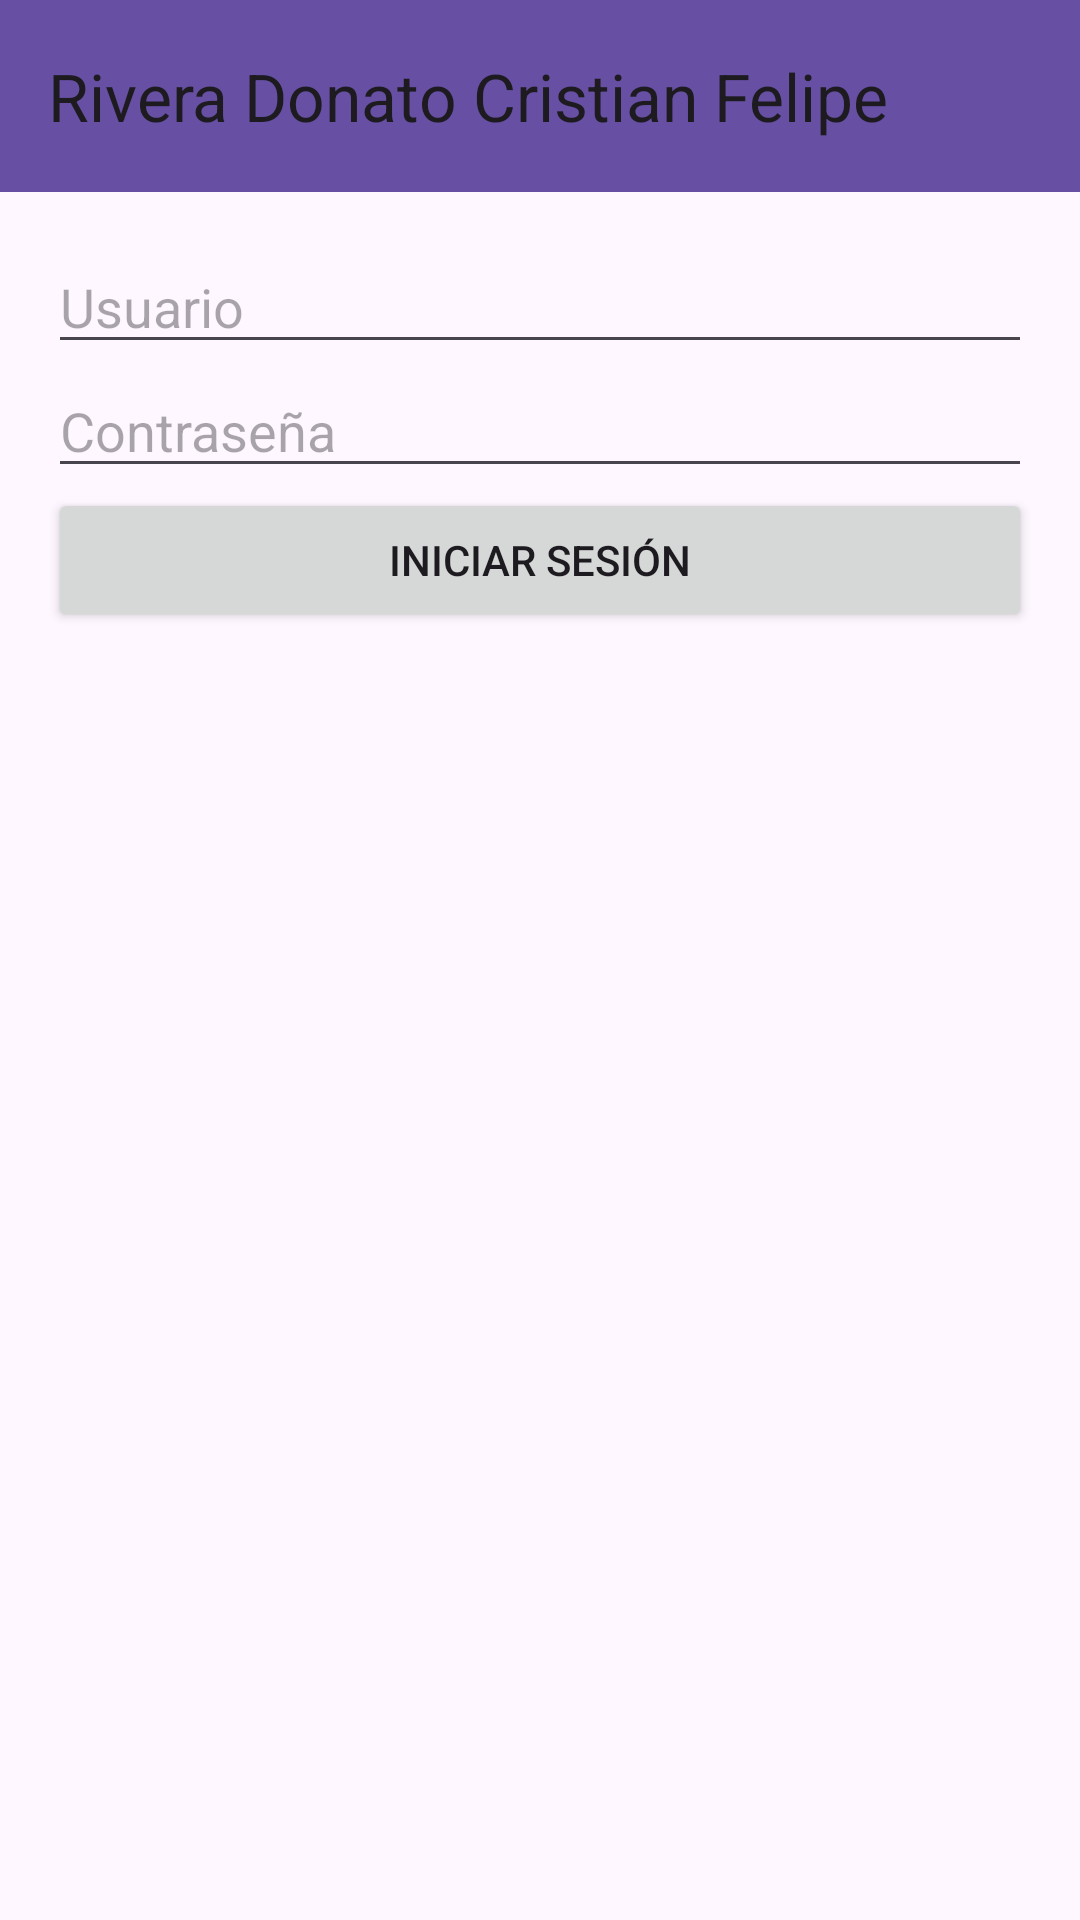

Android layout source for this screen:
<!-- AndroidManifest.xml: application theme Theme.RiveraDonatoCristianFelipe -->
<!-- res/layout/activity_main.xml -->
<?xml version="1.0" encoding="utf-8"?>
<androidx.coordinatorlayout.widget.CoordinatorLayout
    xmlns:android="http://schemas.android.com/apk/res/android"
    xmlns:app="http://schemas.android.com/apk/res-auto"
    xmlns:tools="http://schemas.android.com/tools"
    android:layout_width="match_parent"
    android:layout_height="match_parent"
    tools:context=".MainActivity">

    <com.google.android.material.appbar.AppBarLayout
        android:layout_width="match_parent"
        android:layout_height="wrap_content">

        <androidx.appcompat.widget.Toolbar
            android:id="@+id/toolbar"
            android:layout_width="match_parent"
            android:layout_height="?attr/actionBarSize"
            android:background="?attr/colorPrimary"
            app:title="Rivera Donato Cristian Felipe" />

    </com.google.android.material.appbar.AppBarLayout>

    <androidx.core.widget.NestedScrollView
        android:layout_width="match_parent"
        android:layout_height="match_parent"
        android:layout_gravity="fill_vertical"
        app:layout_behavior="@string/appbar_scrolling_view_behavior">

        <LinearLayout
            android:layout_width="match_parent"
            android:layout_height="wrap_content"
            android:orientation="vertical"
            android:padding="16dp">

            

            <EditText
                android:id="@+id/editTextUsername"
                android:layout_width="match_parent"
                android:layout_height="wrap_content"
                android:hint="Usuario"
                android:inputType="text" />

            <EditText
                android:id="@+id/editTextPassword"
                android:layout_width="match_parent"
                android:layout_height="wrap_content"
                android:hint="Contraseña"
                android:inputType="textPassword" />

            <Button
                android:id="@+id/buttonLogin"
                android:layout_width="match_parent"
                android:layout_height="wrap_content"
                android:text="Iniciar Sesión" />

        </LinearLayout>
    </androidx.core.widget.NestedScrollView>
</androidx.coordinatorlayout.widget.CoordinatorLayout>
<!-- resources referenced by this layout -->
<resources>
  <style name="Theme.RiveraDonatoCristianFelipe" parent="Base.Theme.RiveraDonatoCristianFelipe" />
  <style name="Base.Theme.RiveraDonatoCristianFelipe" parent="Theme.Material3.DayNight.NoActionBar">
          
          
      </style>
</resources>
